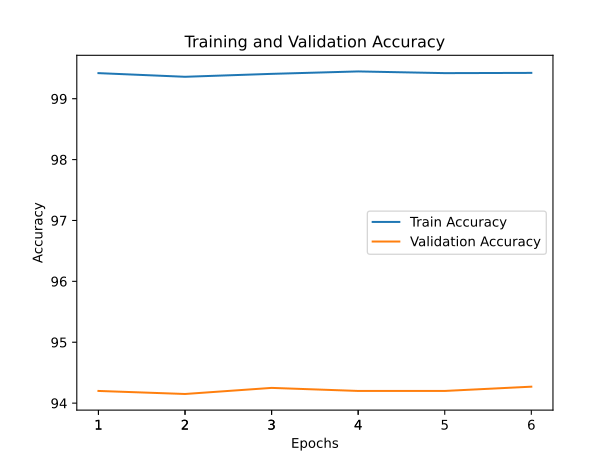

Source data for this figure (header and first rows):
train_accuracy; train_loss; valid_accuracy; valid_loss
99,4200; 0,0192; 94,2000; 0,2301
99,3600; 0,0205; 94,1500; 0,2444
99,4080; 0,0184; 94,2500; 0,2328
99,4480; 0,0204; 94,2000; 0,2387
99,4200; 0,0188; 94,2000; 0,2264
99,4240; 0,0189; 94,2700; 0,2284
